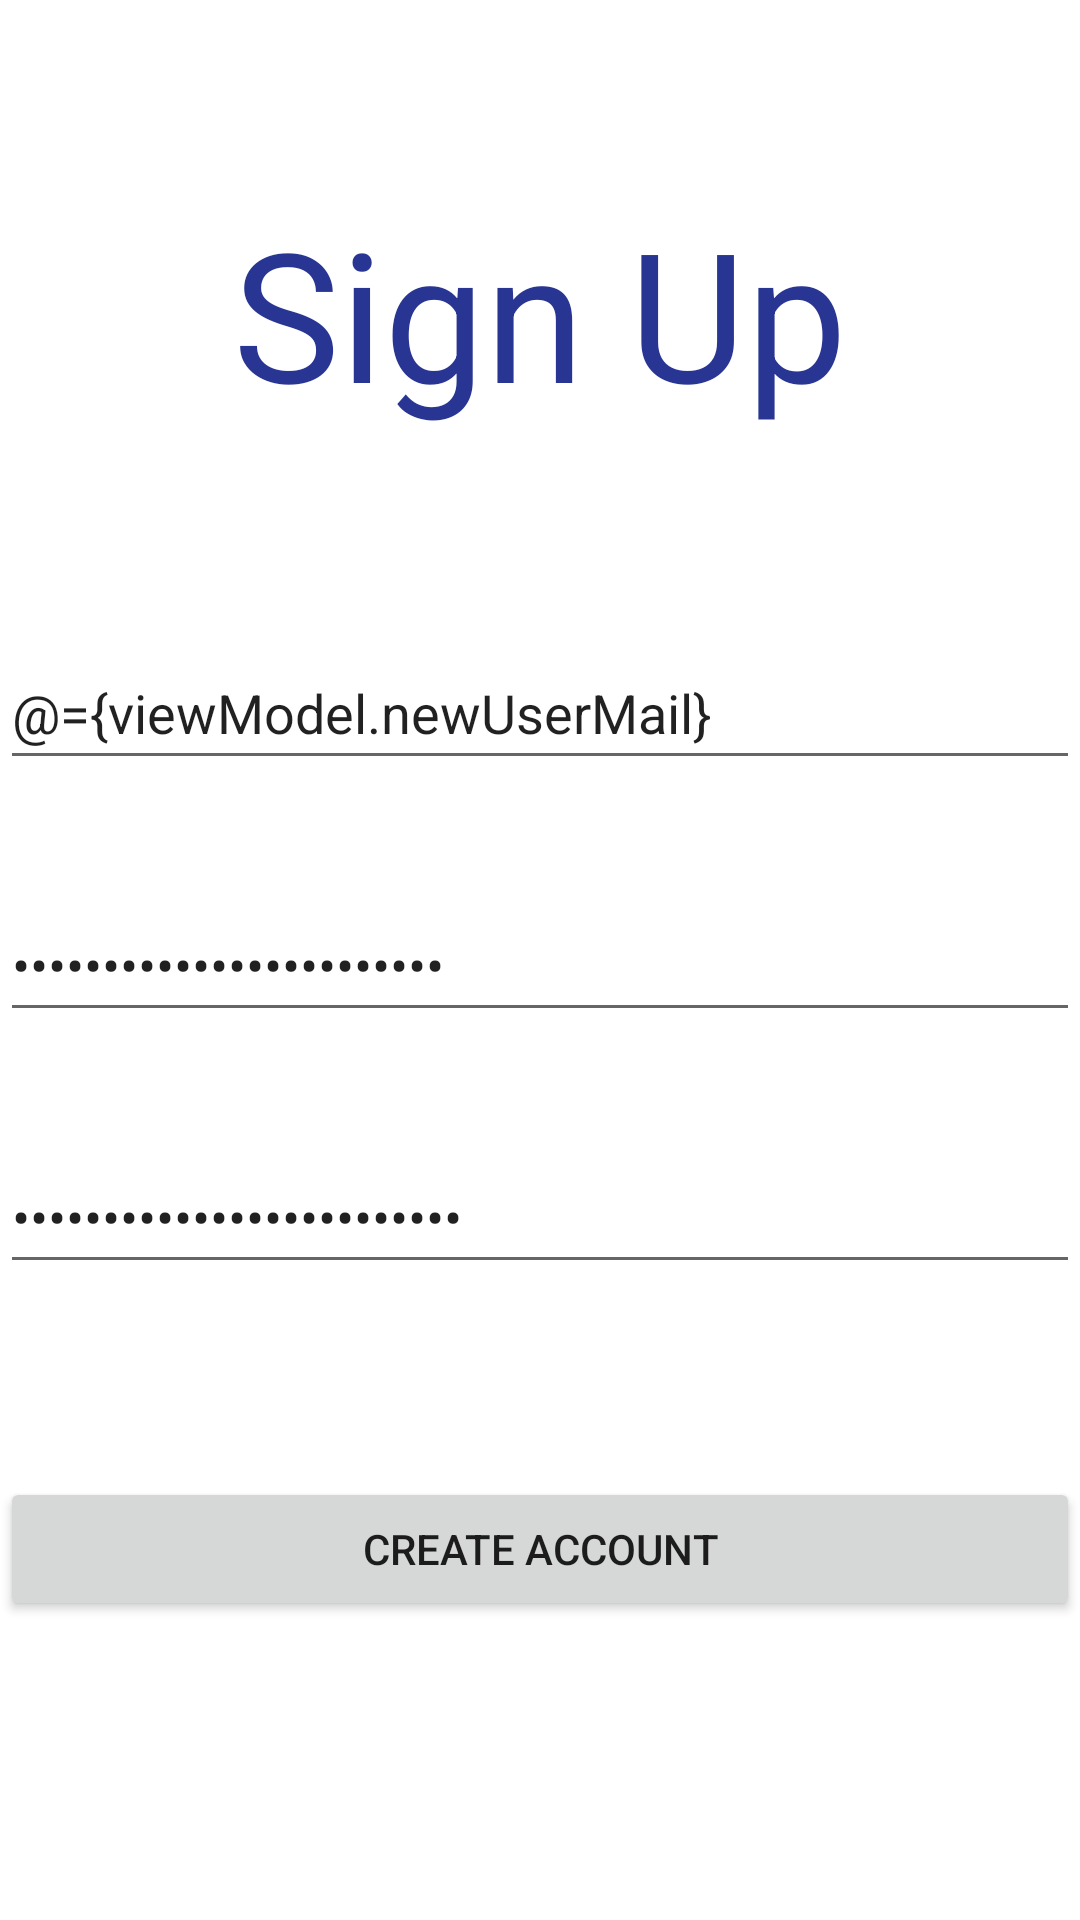

This screen was rendered from an Android layout file. Write that file and the resources it references.
<!-- AndroidManifest.xml: application theme Theme.BookTime -->
<!-- res/layout/fragment_sign_up.xml -->
<?xml version="1.0" encoding="utf-8"?>
<layout
    xmlns:android="http://schemas.android.com/apk/res/android"
    xmlns:app="http://schemas.android.com/apk/res-auto"
    xmlns:tools="http://schemas.android.com/tools"
    tools:context=".loginSignup.SignUpFragment">

    <data>
        <variable
            name="viewModel"
            type="com.kaankarakas.booktime.loginSignup.SignUpViewModel" />
    </data>

    <androidx.constraintlayout.widget.ConstraintLayout

        android:layout_width="match_parent"
        android:layout_height="match_parent">

        <TextView
            android:id="@+id/signUpText2"
            android:layout_width="wrap_content"
            android:layout_height="wrap_content"
            android:layout_marginTop="64dp"
            android:text="@string/sign_up"
            android:textColor="#283593"
            android:textSize="60sp"
            app:layout_constraintEnd_toEndOf="parent"
            app:layout_constraintStart_toStartOf="parent"
            app:layout_constraintTop_toTopOf="parent" />

        <EditText
            android:id="@+id/user_mail"
            android:layout_width="match_parent"
            android:layout_height="wrap_content"
            android:layout_marginTop="68dp"
            android:hint="@string/e_mail"
            android:importantForAutofill="no"
            android:inputType="textEmailAddress"
            android:minHeight="48dp"
            android:text="@={viewModel.newUserMail}"
            app:layout_constraintEnd_toEndOf="parent"
            app:layout_constraintHorizontal_bias="0.0"
            app:layout_constraintStart_toStartOf="parent"
            app:layout_constraintTop_toBottomOf="@+id/signUpText2" />

        <Button
            android:id="@+id/createAccountButton"
            android:layout_width="match_parent"
            android:layout_height="wrap_content"
            android:text="@string/create_account"
            app:layout_constraintBottom_toBottomOf="parent"
            app:layout_constraintEnd_toEndOf="parent"
            app:layout_constraintStart_toStartOf="parent"
            app:layout_constraintTop_toBottomOf="@+id/user_password2"
            app:layout_constraintVertical_bias="0.393" />

        <EditText
            android:id="@+id/user_password"
            android:layout_width="match_parent"
            android:layout_height="wrap_content"
            android:layout_marginTop="36dp"
            android:ems="10"
            android:hint="@string/password"
            android:importantForAutofill="no"
            android:inputType="textPassword"
            android:minHeight="48dp"
            android:text="@={viewModel.newUserPwd}"
            app:layout_constraintEnd_toEndOf="parent"
            app:layout_constraintHorizontal_bias="0.0"
            app:layout_constraintStart_toStartOf="parent"
            app:layout_constraintTop_toBottomOf="@+id/user_mail"
            tools:ignore="DuplicateSpeakableTextCheck" />

        <EditText
            android:id="@+id/user_password2"
            android:layout_width="match_parent"
            android:layout_height="wrap_content"
            android:layout_marginTop="36dp"
            android:ems="10"
            android:hint="@string/password"
            android:importantForAutofill="no"
            android:inputType="textPassword"
            android:minHeight="48dp"
            android:text="@={viewModel.newUserPwd2}"
            app:layout_constraintEnd_toEndOf="parent"
            app:layout_constraintHorizontal_bias="0.0"
            app:layout_constraintStart_toStartOf="parent"
            app:layout_constraintTop_toBottomOf="@+id/user_password"
            tools:ignore="DuplicateSpeakableTextCheck" />
    </androidx.constraintlayout.widget.ConstraintLayout>
</layout>
<!-- resources referenced by this layout -->
<resources>
  <string name="create_account">Create Account</string>
  <string name="e_mail">E-Mail</string>
  <string name="password">Password</string>
  <string name="sign_up">Sign Up</string>
  <style name="Theme.BookTime" parent="Theme.MaterialComponents.DayNight.NoActionBar">
          
          <item name="colorPrimary">@color/purple_500</item>
          <item name="colorPrimaryVariant">@color/purple_700</item>
          <item name="colorOnPrimary">@color/white</item>
          
          <item name="colorSecondary">@color/teal_200</item>
          <item name="colorSecondaryVariant">@color/teal_700</item>
          <item name="colorOnSecondary">@color/black</item>
          
          <item name="android:statusBarColor">?attr/colorPrimaryVariant</item>
          
      </style>
  <!-- not gathered from this repository: default colours our renderer supplied (Android Studio template values) -->
  <color name="purple_500">#FF6200EE</color>
  <color name="purple_700">#FF3700B3</color>
  <color name="teal_200">#FF03DAC5</color>
  <color name="teal_700">#FF018786</color>
  <color name="black">#FF000000</color>
  <color name="white">#FFFFFFFF</color>
</resources>
